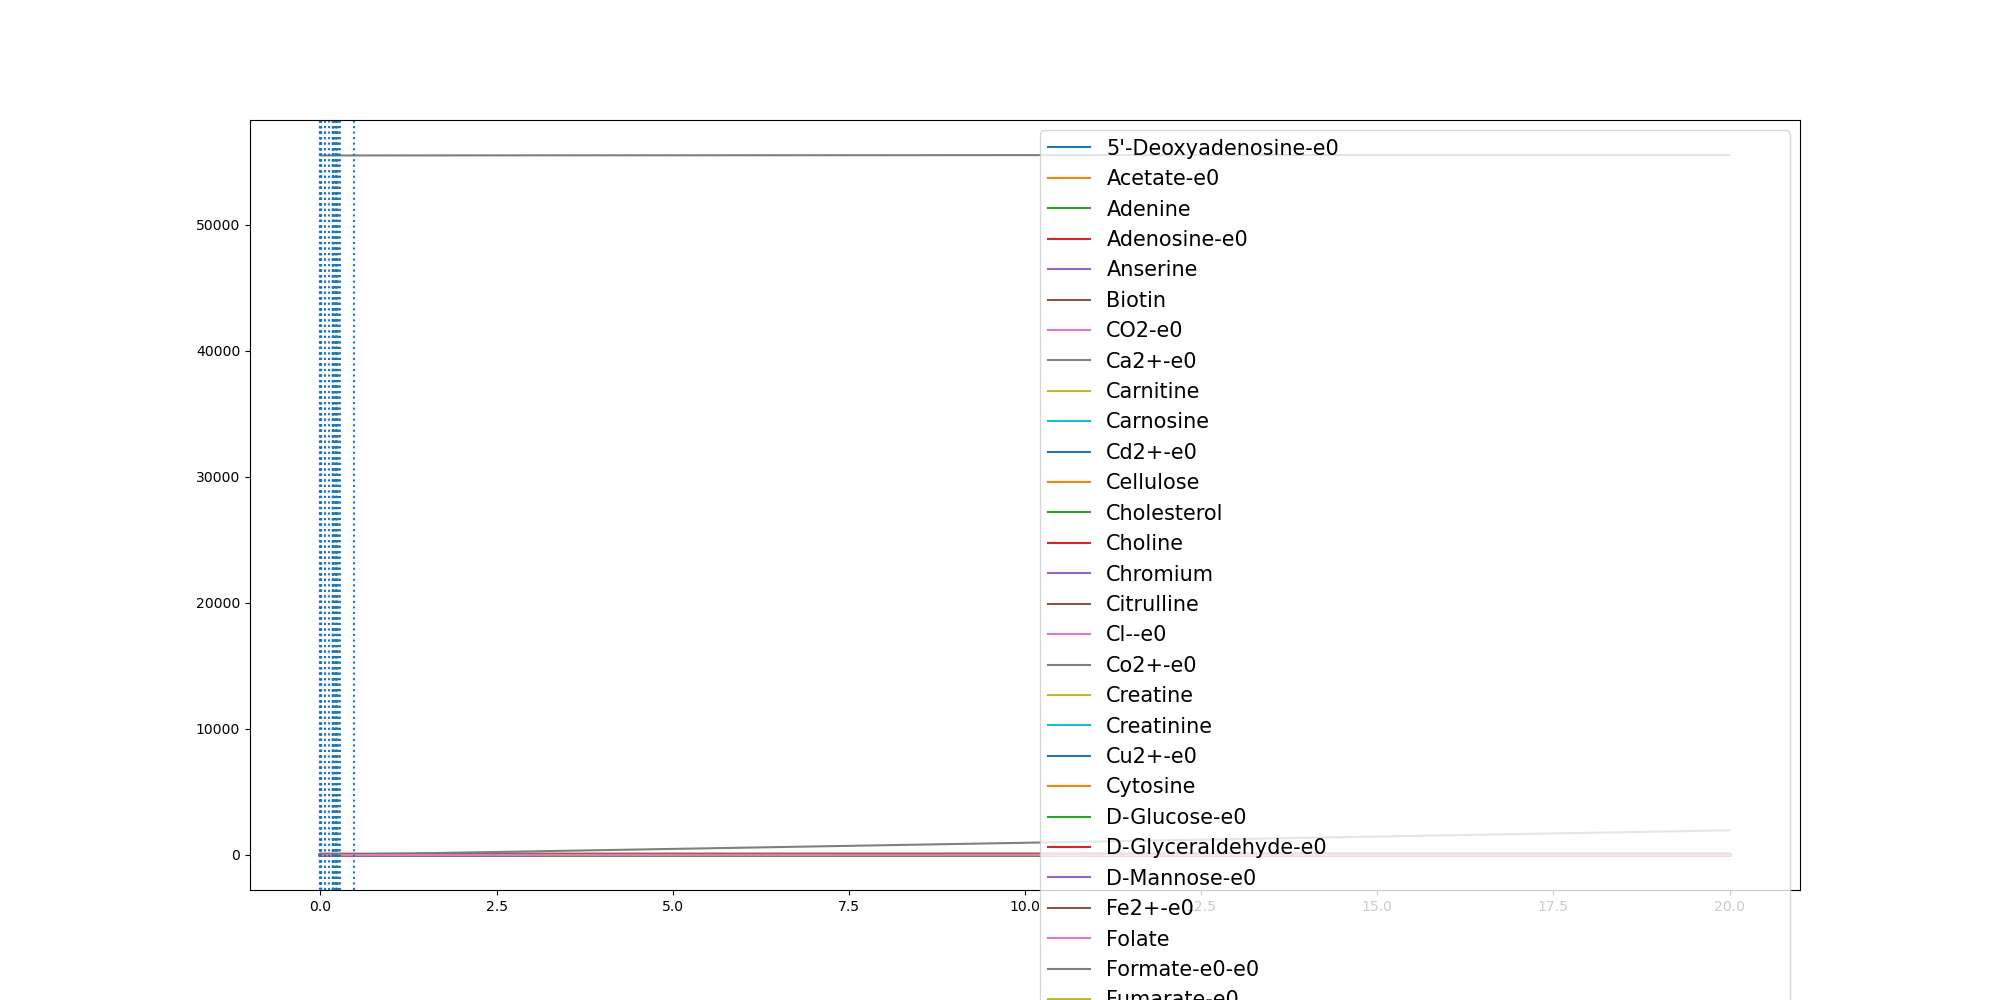

The file beside this chart, header and first rows:
	0.0	1.307695294274398e-06	2.8302139729876255e-06	0.006657102182133913	0.008223409559171698	0.008316097562047844	0.009123601781204868	0.009775620449709817	0.05922488001791595	0.06149059109665986	0.12235778976703857	0.17099178372490537	0.171899861392022	0.17190136683820162	0.1728071214970011	0.17294217311221197	0.1733171648920182	0.1734664617546981	0.17357618255574206	0.17588823150992527	0.18645915865031115	0.22342319228485838	0.22347098779613694
(CH3)3NO-e0	0.0	0.0	0.0	0.0	0.0	0.0	0.0	0.0	0.0	0.0	0.0	0.0	0.0	0.0	0.0	0.0	0.0	0.0	0.0	0.0	0.0	0.0	0.0
(R)-1,2-Propanediol-e0	0.0	0.0	0.0	0.0	0.0	0.0	0.0	0.0	0.0	0.0	0.0	0.0	0.0	0.0	0.0	0.0	0.0	0.0	0.0	0.0	0.0	0.0	0.0
1,2-Propanediol-e0	0.0	0.0	0.0	0.0	0.0	0.0	0.0	0.0	0.0	0.0	0.0	0.0	0.0	0.0	0.0	0.0	0.0	0.0	0.0	0.0	0.0	0.0	0.0
1,3-Propanediol-e0	0.0	0.0	0.0	0.0	0.0	0.0	0.0	0.0	0.0	0.0	0.0	0.0	0.0	0.0	0.0	0.0	0.0	0.0	0.0	0.0	0.0	0.0	0.0
2-Oxoglutarate-e0	0.0	0.0	0.0	0.0	0.0	0.0	0.0	0.0	0.0	0.0	0.0	0.0	0.0	0.0	0.0	0.0	0.0	0.0	0.0	0.0	0.0	0.0	0.0
2-Oxoglutarate-e0-e0	0.0	0.0	0.0	0.0	0.0	0.0	0.0	0.0	0.0	0.0	0.0	0.0	0.0	0.0	0.0	0.0	0.0	0.0	0.0	0.0	0.0	0.0	0.0
3-dehydrocholate-e0	0.0	0.0	0.0	0.0	0.0	0.0	0.0	0.0	0.0	0.0	0.0	0.0	0.0	0.0	0.0	0.0	0.0	0.0	0.0	0.0	0.0	0.0	0.0
5'-Deoxyadenosine-e0	0.0	0.0	0.0	8e-07	9e-07	9e-07	1e-06	1.1e-06	6.7e-06	6.9e-06	1.02e-05	1.28e-05	1.29e-05	1.29e-05	1.29e-05	1.29e-05	1.29e-05	1.29e-05	1.29e-05	1.31e-05	1.36e-05	1.56e-05	1.56e-05
5-Methylthio-D-ribose-e0	0.0	0.0	0.0	0.0	0.0	0.0	0.0	0.0	0.0	0.0	0.0	0.0	0.0	0.0	0.0	0.0	0.0	0.0	0.0	0.0	0.0	0.0	0.0
ACTN-e0	0.0	0.0	0.0	0.0	0.0	0.0	0.0	0.0	0.0	0.0	0.0	0.0	0.0	0.0	0.0	0.0	0.0	0.0	0.0	0.0	0.0	0.0	0.0
Acetaldehyde-e0	0.0	0.0	0.0	0.0	0.0	0.0	0.0	0.0	0.0	0.0	0.0	0.0	0.0	0.0	0.0	0.0	0.0	0.0	0.0	0.0	0.0	0.0	0.0
Acetate-e0	0.0	6e-07	1.2e-06	0.002812	0.003438	0.003474	0.003801	0.004065	0.02403	0.02491	0.08506	0.1923	0.1949	0.1949	0.1975	0.1979	0.1989	0.1993	0.1997	0.2064	0.2397	0.3916	0.3918
Acetone-e0	0.0	0.0	0.0	0.0	0.0	0.0	0.0	0.0	0.0	0.0	0.0	0.0	0.0	0.0	0.0	0.0	0.0	0.0	0.0	0.0	0.0	0.0	0.0
Adenine	0.3271	0.3271	0.3271	0.3271	0.3271	0.3271	0.3271	0.3271	0.3271	0.3271	0.3271	0.3271	0.3271	0.3271	0.3271	0.3271	0.3271	0.3271	0.3271	0.3271	0.3271	0.3271	0.3271
Adenosine-e0	0.0	0.0	0.0	4e-07	5e-07	5e-07	5e-07	6e-07	3.3e-06	3.4e-06	4.5e-06	5.3e-06	5.4e-06	5.4e-06	5.4e-06	5.4e-06	5.4e-06	5.4e-06	5.4e-06	5.4e-06	5.6e-06	6.2e-06	6.2e-06
Agmatine-e0	0.0	0.0	0.0	0.0	0.0	0.0	0.0	0.0	0.0	0.0	0.0	0.0	0.0	0.0	0.0	0.0	0.0	0.0	0.0	0.0	0.0	0.0	0.0
Amylotriose-e0	0.0	0.0	0.0	0.0	0.0	0.0	0.0	0.0	0.0	0.0	0.0	0.0	0.0	0.0	0.0	0.0	0.0	0.0	0.0	0.0	0.0	0.0	0.0
Amylotriose-e0-e0	0.0	0.0	0.0	0.0	0.0	0.0	0.0	0.0	0.0	0.0	0.0	0.0	0.0	0.0	0.0	0.0	0.0	0.0	0.0	0.0	0.0	0.0	0.0
Anserine	0.0001	0.0001	0.0001	0.0001	0.0001	0.0001	0.0001	0.0001	0.0001	0.0001	0.0001	0.0001	0.0001	0.0001	0.0001	0.0001	0.0001	0.0001	0.0001	0.0001	0.0001	0.0001	0.0001
Arsenate	0.0	0.0	0.0	0.0	0.0	0.0	0.0	0.0	0.0	0.0	0.0	0.0	0.0	0.0	0.0	0.0	0.0	0.0	0.0	0.0	0.0	0.0	0.0
Arsenite-e0	0.0	0.0	0.0	0.0	0.0	0.0	0.0	0.0	0.0	0.0	0.0	0.0	0.0	0.0	0.0	0.0	0.0	0.0	0.0	0.0	0.0	0.0	0.0
BDOH-e0	0.0	0.0	0.0	0.0	0.0	0.0	0.0	0.0	0.0	0.0	0.0	0.0	0.0	0.0	0.0	0.0	0.0	0.0	0.0	0.0	0.0	0.0	0.0
Benzoate-e0	0.0	0.0	0.0	0.0	0.0	0.0	0.0	0.0	0.0	0.0	0.0	0.0	0.0	0.0	0.0	0.0	0.0	0.0	0.0	0.0	0.0	0.0	0.0
Betaine	0.0	0.0	0.0	0.0	0.0	0.0	0.0	0.0	0.0	0.0	0.0	0.0	0.0	0.0	0.0	0.0	0.0	0.0	0.0	0.0	0.0	0.0	0.0
Biotin	2.74e-05	2.74e-05	2.74e-05	2.74e-05	2.74e-05	2.74e-05	2.74e-05	2.74e-05	2.74e-05	2.74e-05	2.74e-05	2.74e-05	2.74e-05	2.74e-05	2.74e-05	2.74e-05	2.74e-05	2.74e-05	2.74e-05	2.74e-05	2.74e-05	2.74e-05	2.74e-05
CO-e0	0.0	0.0	0.0	0.0	0.0	0.0	0.0	0.0	0.0	0.0	0.0	0.0	0.0	0.0	0.0	0.0	0.0	0.0	0.0	0.0	0.0	0.0	0.0
CO2-e0	0.0	4e-07	8e-07	0.001808	0.002276	0.002305	0.002593	0.002862	0.048	0.05112	0.17	0.3299	0.3336	0.3336	0.3373	0.3378	0.3393	0.3399	0.3404	0.3497	0.394	0.5659	0.5662
Ca2+-e0	0.8715	0.8715	0.8715	0.8715	0.8715	0.8715	0.8715	0.8715	0.8715	0.8715	0.8715	0.8715	0.8715	0.8715	0.8715	0.8715	0.8715	0.8715	0.8715	0.8715	0.8715	0.8715	0.8715
Carnitine	4.591	4.591	4.591	4.591	4.591	4.591	4.591	4.591	4.591	4.591	4.591	4.591	4.591	4.591	4.591	4.591	4.591	4.591	4.591	4.591	4.591	4.591	4.591
Carnosine	8.177	8.177	8.177	8.177	8.177	8.177	8.177	8.177	8.177	8.177	8.177	8.177	8.177	8.177	8.177	8.177	8.177	8.177	8.177	8.177	8.177	8.177	8.177
Cd2+-e0	6.67e-05	6.67e-05	6.67e-05	6.67e-05	6.67e-05	6.67e-05	6.67e-05	6.67e-05	6.67e-05	6.67e-05	6.67e-05	6.67e-05	6.67e-05	6.67e-05	6.67e-05	6.67e-05	6.67e-05	6.67e-05	6.67e-05	6.67e-05	6.67e-05	6.67e-05	6.67e-05
Cellulose	0.7503	0.7503	0.7503	0.7503	0.7503	0.7503	0.7503	0.7503	0.7503	0.7503	0.7503	0.7503	0.7503	0.7503	0.7503	0.7503	0.7503	0.7503	0.7503	0.7503	0.7503	0.7503	0.7503
Cholate-e0	0.0	0.0	0.0	0.0	0.0	0.0	0.0	0.0	0.0	0.0	0.0	0.0	0.0	0.0	0.0	0.0	0.0	0.0	0.0	0.0	0.0	0.0	0.0
Cholesterol	0.0003	0.0003	0.0003	0.0003	0.0003	0.0003	0.0003	0.0003	0.0003	0.0003	0.0003	0.0003	0.0003	0.0003	0.0003	0.0003	0.0003	0.0003	0.0003	0.0003	0.0003	0.0003	0.0003
Choline	0.03205	0.03205	0.03205	0.03205	0.03205	0.03205	0.03205	0.03205	0.03205	0.03205	0.03205	0.03205	0.03205	0.03205	0.03205	0.03205	0.03205	0.03205	0.03205	0.03205	0.03205	0.03205	0.03205
Chromium	0.0005932	0.0005932	0.0005932	0.0005932	0.0005932	0.0005932	0.0005932	0.0005932	0.0005932	0.0005932	0.0005932	0.0005932	0.0005932	0.0005932	0.0005932	0.0005932	0.0005932	0.0005932	0.0005932	0.0005932	0.0005932	0.0005932	0.0005932
Citrate-e0	0.0	0.0	0.0	0.0	0.0	0.0	0.0	0.0	0.0	0.0	0.0	0.0	0.0	0.0	0.0	0.0	0.0	0.0	0.0	0.0	0.0	0.0	0.0
Citrulline	0.4224	0.4224	0.4224	0.4224	0.4224	0.4224	0.4224	0.4224	0.4224	0.4224	0.4224	0.4224	0.4224	0.4224	0.4224	0.4224	0.4224	0.4224	0.4224	0.4224	0.4224	0.4224	0.4224
Cl--e0	11.84	11.84	11.84	11.84	11.84	11.84	11.84	11.84	11.84	11.84	11.84	11.84	11.84	11.84	11.84	11.84	11.84	11.84	11.84	11.84	11.84	11.84	11.84
Co2+-e0	1.0	1.0	1.0	1	1	1	1	1	1	1	1	1	1	1	1	1	1	1	1	1	1	1	1
CoA-e0	0.0	0.0	0.0	0.0	0.0	0.0	0.0	0.0	0.0	0.0	0.0	0.0	0.0	0.0	0.0	0.0	0.0	0.0	0.0	0.0	0.0	0.0	0.0
CoA-e0-e0	0.0	0.0	0.0	0.0	0.0	0.0	0.0	0.0	0.0	0.0	0.0	0.0	0.0	0.0	0.0	0.0	0.0	0.0	0.0	0.0	0.0	0.0	0.0
Creatine	5.643	5.643	5.643	5.643	5.643	5.643	5.643	5.643	5.643	5.643	5.643	5.643	5.643	5.643	5.643	5.643	5.643	5.643	5.643	5.643	5.643	5.643	5.643
Creatinine	4.906	4.906	4.906	4.906	4.906	4.906	4.906	4.906	4.906	4.906	4.906	4.906	4.906	4.906	4.906	4.906	4.906	4.906	4.906	4.906	4.906	4.906	4.906
Cu2+-e0	0.005341	0.005341	0.005341	0.00534	0.00534	0.00534	0.00534	0.00534	0.005335	0.005335	0.005331	0.005327	0.005327	0.005327	0.005327	0.005327	0.005327	0.005327	0.005327	0.005327	0.005326	0.005324	0.005324
Cytidine-e0	0.0	0.0	0.0	0.0	0.0	0.0	0.0	0.0	0.0	0.0	0.0	0.0	0.0	0.0	0.0	0.0	0.0	0.0	0.0	0.0	0.0	0.0	0.0
Cytosine	0.1962	0.1962	0.1962	0.1962	0.1962	0.1962	0.1962	0.1962	0.1962	0.1962	0.1962	0.1962	0.1962	0.1962	0.1962	0.1962	0.1962	0.1962	0.1962	0.1962	0.1962	0.1962	0.1962
D-Arabinose-e0	0.0	0.0	0.0	0.0	0.0	0.0	0.0	0.0	0.0	0.0	0.0	0.0	0.0	0.0	0.0	0.0	0.0	0.0	0.0	0.0	0.0	0.0	0.0
D-Fructose-e0	0.0	0.0	0.0	0.0	0.0	0.0	0.0	0.0	0.0	0.0	0.0	0.0	0.0	0.0	0.0	0.0	0.0	0.0	0.0	0.0	0.0	0.0	0.0
D-Glucose-e0	9.865	9.865	9.865	9.865	9.865	9.865	9.865	9.865	9.863	9.863	9.843	9.804	9.803	9.803	9.802	9.802	9.802	9.802	9.802	9.799	9.789	9.752	9.752
D-Glyceraldehyde-e0	0.0	0.0	0.0	1.5e-06	1.8e-06	1.9e-06	2e-06	2.2e-06	1.32e-05	1.37e-05	2.7e-05	3.76e-05	3.78e-05	3.78e-05	3.8e-05	3.8e-05	3.81e-05	3.82e-05	3.82e-05	3.87e-05	4.1e-05	4.89e-05	4.89e-05
D-Lactate-e0	0.0	0.0	0.0	0.0	0.0	0.0	0.0	0.0	0.0	0.0	0.0	0.0	0.0	0.0	0.0	0.0	0.0	0.0	0.0	0.0	0.0	0.0	0.0
D-Lactate-e0-e0	0.0	0.0	0.0	0.0	0.0	0.0	0.0	0.0	0.0	0.0	0.0	0.0	0.0	0.0	0.0	0.0	0.0	0.0	0.0	0.0	0.0	0.0	0.0
D-Mannitol-e0	0.0	0.0	0.0	0.0	0.0	0.0	0.0	0.0	0.0	0.0	0.0	0.0	0.0	0.0	0.0	0.0	0.0	0.0	0.0	0.0	0.0	0.0	0.0
D-Mannose-e0	1.273	1.273	1.273	1.273	1.273	1.273	1.273	1.273	1.273	1.273	1.273	1.273	1.273	1.273	1.273	1.273	1.273	1.273	1.273	1.273	1.273	1.273	1.273
D-Ribose-e0	0.0	0.0	0.0	0.0	0.0	0.0	0.0	0.0	0.0	0.0	0.0	0.0	0.0	0.0	0.0	0.0	0.0	0.0	0.0	0.0	0.0	0.0	0.0
DMSO-e0	0.0	0.0	0.0	0.0	0.0	0.0	0.0	0.0	0.0	0.0	0.0	0.0	0.0	0.0	0.0	0.0	0.0	0.0	0.0	0.0	0.0	0.0	0.0
Decanoate-e0	0.0	0.0	0.0	0.0	0.0	0.0	0.0	0.0	0.0	0.0	0.0	0.0	0.0	0.0	0.0	0.0	0.0	0.0	0.0	0.0	0.0	0.0	0.0
Deoxycholate-e0	0.0	0.0	0.0	0.0	0.0	0.0	0.0	0.0	0.0	0.0	0.0	0.0	0.0	0.0	0.0	0.0	0.0	0.0	0.0	0.0	0.0	0.0	0.0
Deoxyguanosine-e0	0.0	0.0	0.0	0.0	0.0	0.0	0.0	0.0	0.0	0.0	0.0	0.0	0.0	0.0	0.0	0.0	0.0	0.0	0.0	0.0	0.0	0.0	0.0
... 172 more rows
